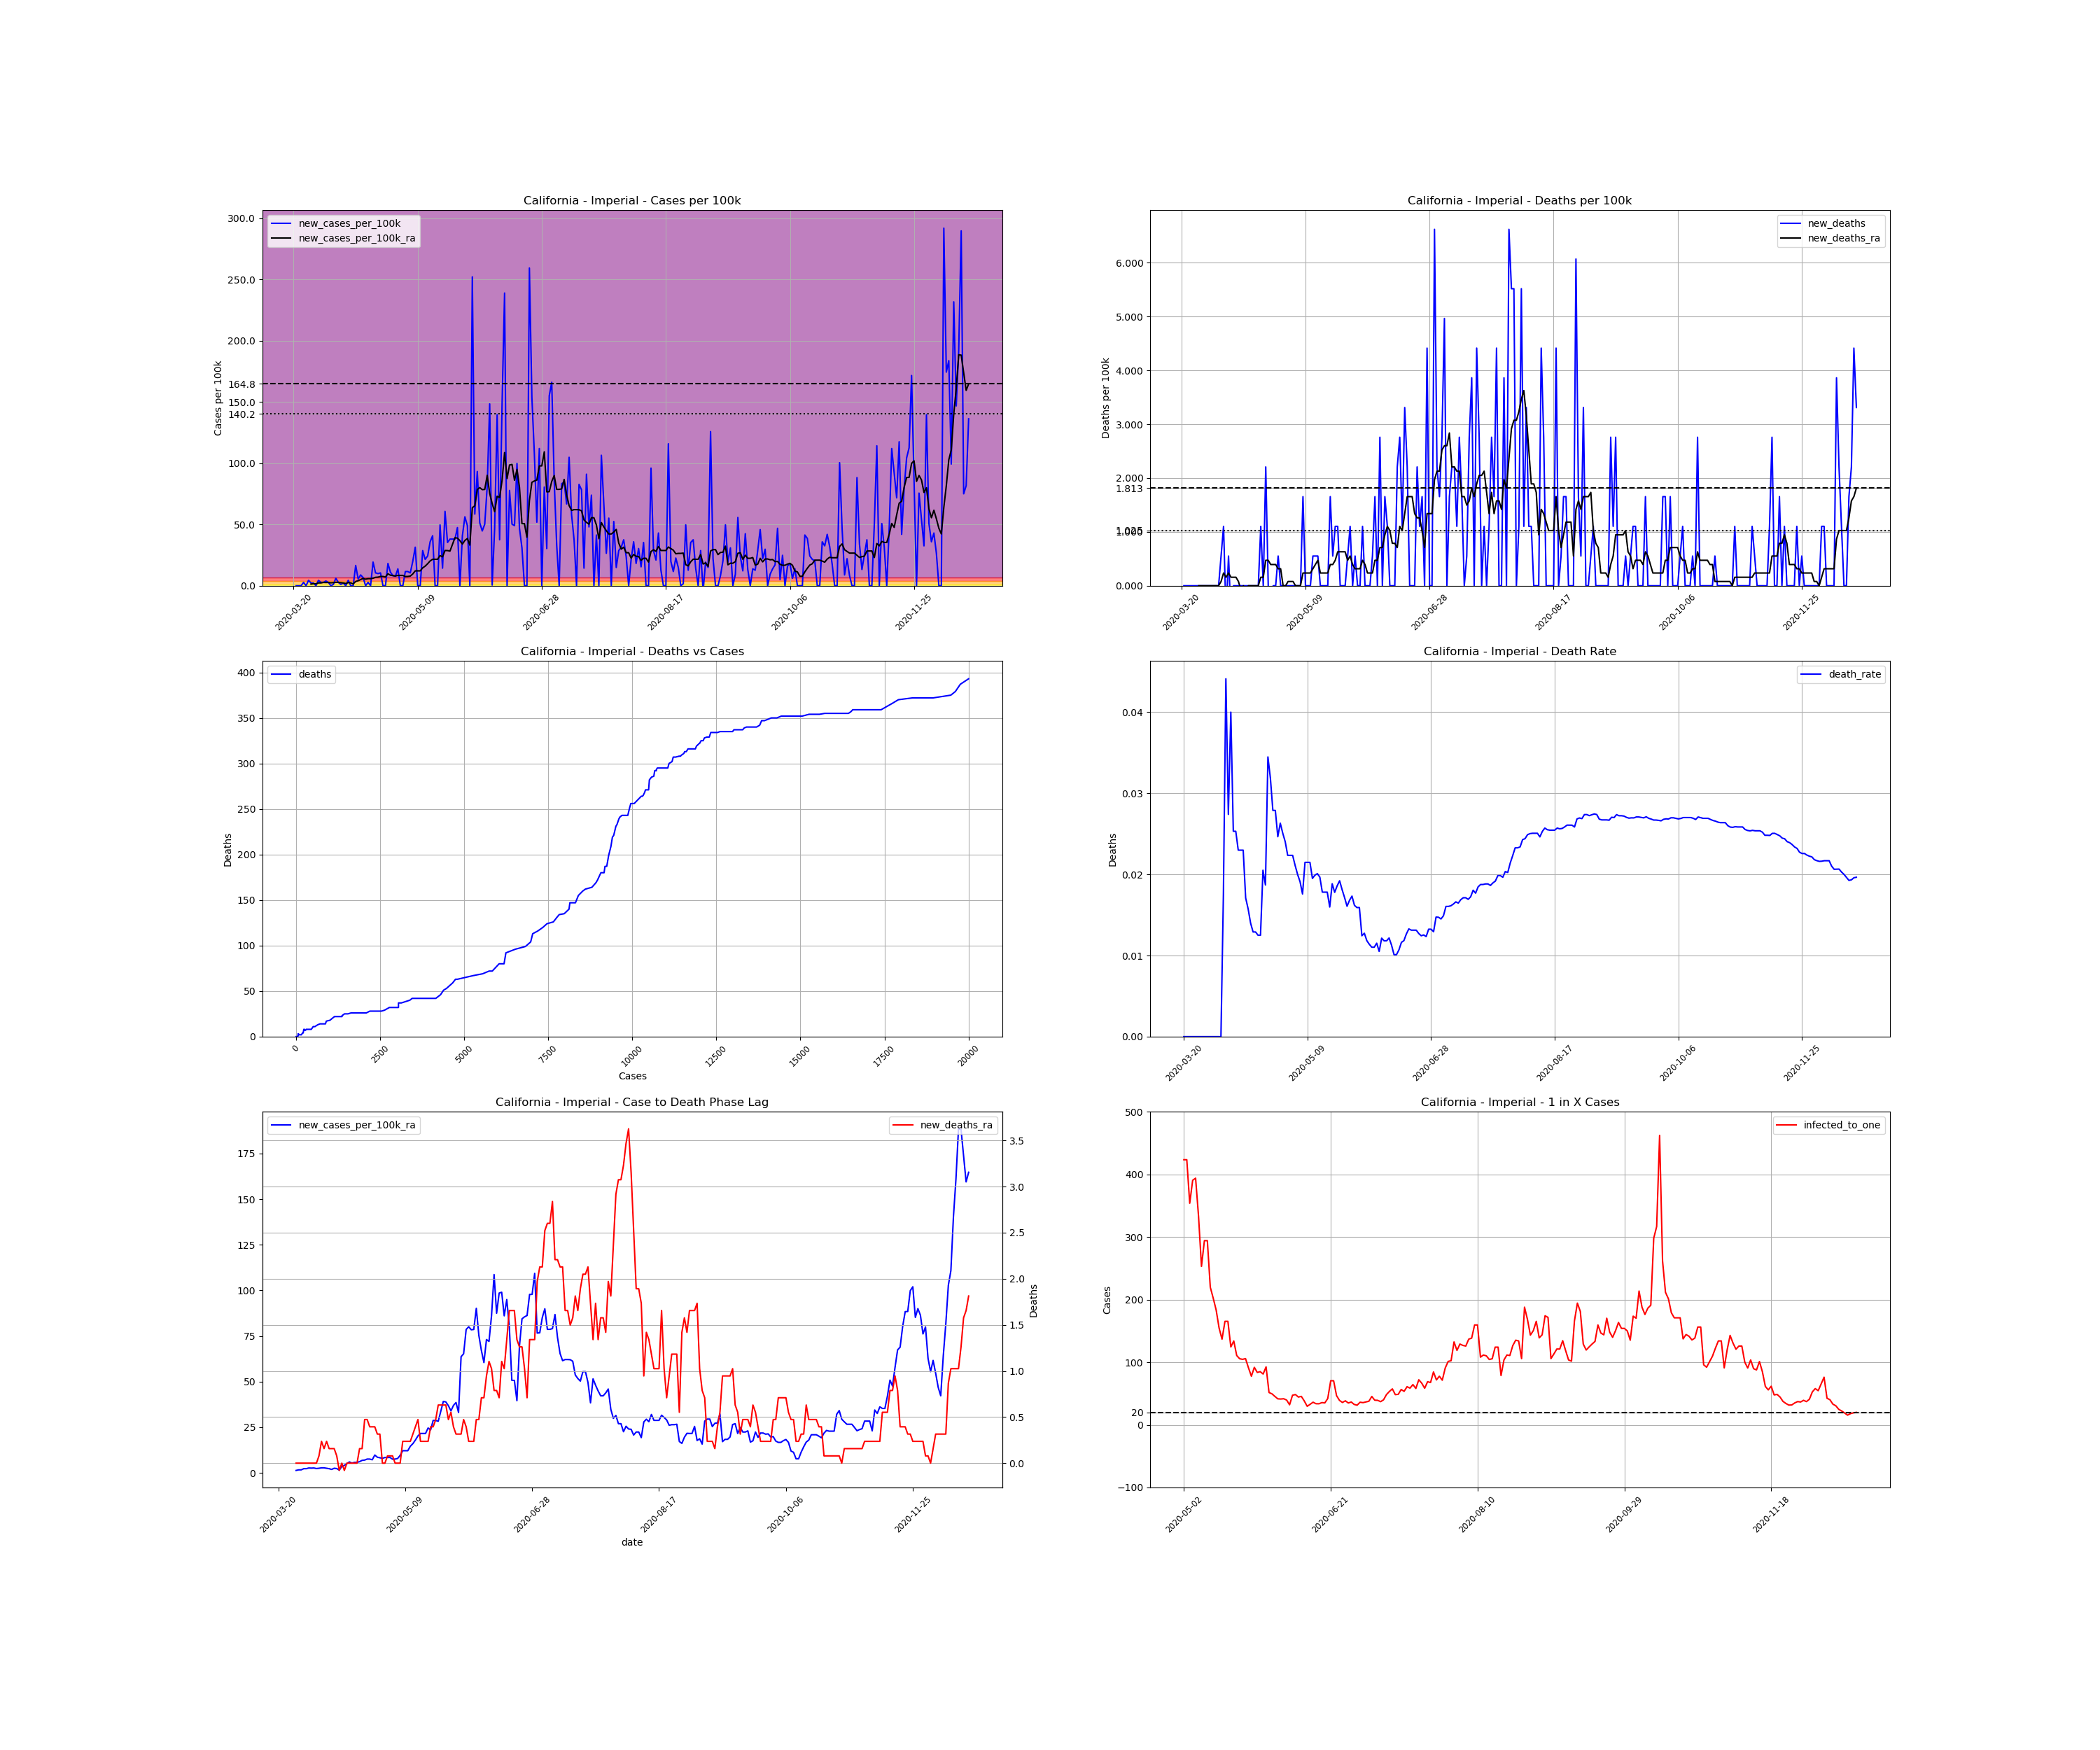

The file beside this chart, header and first rows:
, date, county, state, fips, cases, deaths, COUNTY, STNAME, CTYNAME, POPESTIMATE2019, cases_per_100k, deaths_per_100k, death_rate, new_cases, new_cases_per_100k, new_deaths, new_cases_per_100k_ra, new_deaths_ra, active_cases, infected_to_one
212561, 2020-03-20, Imperial, California, 6025, 4, 0.0, 25, California, Imperial, 181215, 2.207, 0.0, 0.0, , , , , , , 
212562, 2020-03-21, Imperial, California, 6025, 4, 0.0, 25, California, Imperial, 181215, 2.207, 0.0, 0.0, 0.0, 0.0, 0.0, , , , 
212563, 2020-03-22, Imperial, California, 6025, 4, 0.0, 25, California, Imperial, 181215, 2.207, 0.0, 0.0, 0.0, 0.0, 0.0, , , , 
212564, 2020-03-23, Imperial, California, 6025, 4, 0.0, 25, California, Imperial, 181215, 2.207, 0.0, 0.0, 0.0, 0.0, 0.0, , , , 
212565, 2020-03-24, Imperial, California, 6025, 9, 0.0, 25, California, Imperial, 181215, 4.966, 0.0, 0.0, 5.0, 2.759, 0.0, , , , 
212566, 2020-03-25, Imperial, California, 6025, 9, 0.0, 25, California, Imperial, 181215, 4.966, 0.0, 0.0, 0.0, 0.0, 0.0, , , , 
212567, 2020-03-26, Imperial, California, 6025, 17, 0.0, 25, California, Imperial, 181215, 9.381, 0.0, 0.0, 8.0, 4.415, 0.0, , , , 
212568, 2020-03-27, Imperial, California, 6025, 21, 0.0, 25, California, Imperial, 181215, 11.59, 0.0, 0.0, 4.0, 2.207, 0.0, 1.34, 0.0, , 
212569, 2020-03-28, Imperial, California, 6025, 25, 0.0, 25, California, Imperial, 181215, 13.8, 0.0, 0.0, 4.0, 2.207, 0.0, 1.655, 0.0, 21.0, 2157
212570, 2020-03-29, Imperial, California, 6025, 25, 0.0, 25, California, Imperial, 181215, 13.8, 0.0, 0.0, 0.0, 0.0, 0.0, 1.655, 0.0, 21.0, 2157
212571, 2020-03-30, Imperial, California, 6025, 33, 0.0, 25, California, Imperial, 181215, 18.21, 0.0, 0.0, 8.0, 4.415, 0.0, 2.286, 0.0, 29.0, 1562
212572, 2020-03-31, Imperial, California, 6025, 38, 0.0, 25, California, Imperial, 181215, 20.97, 0.0, 0.0, 5.0, 2.759, 0.0, 2.286, 0.0, 34.0, 1332
212573, 2020-04-01, Imperial, California, 6025, 43, 0.0, 25, California, Imperial, 181215, 23.73, 0.0, 0.0, 5.0, 2.759, 0.0, 2.68, 0.0, 34.0, 1332
212574, 2020-04-02, Imperial, California, 6025, 50, 0.0, 25, California, Imperial, 181215, 27.59, 0.0, 0.0, 7.0, 3.863, 0.0, 2.601, 0.0, 41.0, 1105
212575, 2020-04-03, Imperial, California, 6025, 55, 0.0, 25, California, Imperial, 181215, 30.35, 0.0, 0.0, 5.0, 2.759, 0.0, 2.68, 0.0, 38.0, 1192
212576, 2020-04-04, Imperial, California, 6025, 55, 0.0, 25, California, Imperial, 181215, 30.35, 0.0, 0.0, 0.0, 0.0, 0.0, 2.365, 0.0, 34.0, 1332
212577, 2020-04-05, Imperial, California, 6025, 57, 1.0, 25, California, Imperial, 181215, 31.45, 0.5518, 0.01754, 2.0, 1.104, 0.5518, 2.523, 0.07883, 32.0, 1416
212578, 2020-04-06, Imperial, California, 6025, 68, 3.0, 25, California, Imperial, 181215, 37.52, 1.655, 0.04412, 11.0, 6.07, 1.104, 2.759, 0.2365, 43.0, 1054
212579, 2020-04-07, Imperial, California, 6025, 73, 2.0, 25, California, Imperial, 181215, 40.28, 1.104, 0.0274, 5.0, 2.759, -0.5518, 2.759, 0.1577, 40.0, 1133
212580, 2020-04-08, Imperial, California, 6025, 75, 3.0, 25, California, Imperial, 181215, 41.39, 1.655, 0.04, 2.0, 1.104, 0.5518, 2.523, 0.2365, 37.0, 1224
212581, 2020-04-09, Imperial, California, 6025, 79, 2.0, 25, California, Imperial, 181215, 43.59, 1.104, 0.02532, 4.0, 2.207, -0.5518, 2.286, 0.1577, 36.0, 1258
212582, 2020-04-10, Imperial, California, 6025, 79, 2.0, 25, California, Imperial, 181215, 43.59, 1.104, 0.02532, 0.0, 0.0, 0.0, 1.892, 0.1577, 29.0, 1562
212583, 2020-04-11, Imperial, California, 6025, 87, 2.0, 25, California, Imperial, 181215, 48.01, 1.104, 0.02299, 8.0, 4.415, 0.0, 2.523, 0.1577, 32.0, 1416
212584, 2020-04-12, Imperial, California, 6025, 87, 2.0, 25, California, Imperial, 181215, 48.01, 1.104, 0.02299, 0.0, 0.0, 0.0, 2.365, 0.07883, 32.0, 1416
212585, 2020-04-13, Imperial, California, 6025, 87, 2.0, 25, California, Imperial, 181215, 48.01, 1.104, 0.02299, 0.0, 0.0, 0.0, 1.498, -0.07883, 30.0, 1510
212586, 2020-04-14, Imperial, California, 6025, 117, 2.0, 25, California, Imperial, 181215, 64.56, 1.104, 0.01709, 30.0, 16.55, 0.0, 3.469, -1.586032892321652e-17, 49.0, 924.6
212587, 2020-04-15, Imperial, California, 6025, 127, 2.0, 25, California, Imperial, 181215, 70.08, 1.104, 0.01575, 10.0, 5.518, 0.0, 4.099, -0.07883, 54.0, 839
212588, 2020-04-16, Imperial, California, 6025, 143, 2.0, 25, California, Imperial, 181215, 78.91, 1.104, 0.01399, 16.0, 8.829, 0.0, 5.045, 0.0, 68.0, 666.2
212589, 2020-04-17, Imperial, California, 6025, 155, 2.0, 25, California, Imperial, 181215, 85.53, 1.104, 0.0129, 12.0, 6.622, 0.0, 5.991, 0.0, 76.0, 596.1
212590, 2020-04-18, Imperial, California, 6025, 155, 2.0, 25, California, Imperial, 181215, 85.53, 1.104, 0.0129, 0.0, 0.0, 0.0, 5.361, 0.0, 76.0, 596.1
212591, 2020-04-19, Imperial, California, 6025, 160, 2.0, 25, California, Imperial, 181215, 88.29, 1.104, 0.0125, 5.0, 2.759, 0.0, 5.755, 0.0, 73.0, 620.6
212592, 2020-04-20, Imperial, California, 6025, 160, 2.0, 25, California, Imperial, 181215, 88.29, 1.104, 0.0125, 0.0, 0.0, 0.0, 5.755, 0.0, 73.0, 620.6
212593, 2020-04-21, Imperial, California, 6025, 195, 4.0, 25, California, Imperial, 181215, 107.6, 2.207, 0.02051, 35.0, 19.31, 1.104, 6.149, 0.1577, 108.0, 419.5
212594, 2020-04-22, Imperial, California, 6025, 214, 4.0, 25, California, Imperial, 181215, 118.1, 2.207, 0.01869, 19.0, 10.48, 0.0, 6.858, 0.1577, 97.0, 467
212595, 2020-04-23, Imperial, California, 6025, 232, 8.0, 25, California, Imperial, 181215, 128, 4.415, 0.03448, 18.0, 9.933, 2.207, 7.016, 0.473, 105.0, 431.5
212596, 2020-04-24, Imperial, California, 6025, 251, 8.0, 25, California, Imperial, 181215, 138.5, 4.415, 0.03187, 19.0, 10.48, 0.0, 7.568, 0.473, 108.0, 419.5
212597, 2020-04-25, Imperial, California, 6025, 251, 7.0, 25, California, Imperial, 181215, 138.5, 3.863, 0.02789, 0.0, 0.0, -0.5518, 7.568, 0.3942, 96.0, 471.9
212598, 2020-04-26, Imperial, California, 6025, 251, 7.0, 25, California, Imperial, 181215, 138.5, 3.863, 0.02789, 0.0, 0.0, 0.0, 7.174, 0.3942, 96.0, 471.9
212599, 2020-04-27, Imperial, California, 6025, 284, 7.0, 25, California, Imperial, 181215, 156.7, 3.863, 0.02465, 33.0, 18.21, 0.0, 9.775, 0.3942, 124.0, 365.4
212600, 2020-04-28, Imperial, California, 6025, 304, 8.0, 25, California, Imperial, 181215, 167.8, 4.415, 0.02632, 20.0, 11.04, 0.5518, 8.593, 0.3153, 144.0, 314.6
212601, 2020-04-29, Imperial, California, 6025, 319, 8.0, 25, California, Imperial, 181215, 176, 4.415, 0.02508, 15.0, 8.277, 0.0, 8.277, 0.3153, 124.0, 365.4
212602, 2020-04-30, Imperial, California, 6025, 333, 8.0, 25, California, Imperial, 181215, 183.8, 4.415, 0.02402, 14.0, 7.726, 0.0, 7.962, -6.344131569286608e-17, 119.0, 380.7
212603, 2020-05-01, Imperial, California, 6025, 358, 8.0, 25, California, Imperial, 181215, 197.6, 4.415, 0.02235, 25.0, 13.8, 0.0, 8.435, -6.344131569286608e-17, 126.0, 359.6
212604, 2020-05-02, Imperial, California, 6025, 358, 8.0, 25, California, Imperial, 181215, 197.6, 4.415, 0.02235, 0.0, 0.0, 0.0, 8.435, 0.07883, 107.0, 423.4
212605, 2020-05-03, Imperial, California, 6025, 358, 8.0, 25, California, Imperial, 181215, 197.6, 4.415, 0.02235, 0.0, 0.0, 0.0, 8.435, 0.07883, 107.0, 423.4
212606, 2020-05-04, Imperial, California, 6025, 379, 8.0, 25, California, Imperial, 181215, 209.1, 4.415, 0.02111, 21.0, 11.59, 0.0, 7.489, 0.07883, 128.0, 353.9
212607, 2020-05-05, Imperial, California, 6025, 400, 8.0, 25, California, Imperial, 181215, 220.7, 4.415, 0.02, 21.0, 11.59, 0.0, 7.568, 0.0, 116.0, 390.5
212608, 2020-05-06, Imperial, California, 6025, 419, 8.0, 25, California, Imperial, 181215, 231.2, 4.415, 0.01909, 19.0, 10.48, 0.0, 7.883, 0.0, 115.0, 393.9
212609, 2020-05-07, Imperial, California, 6025, 455, 8.0, 25, California, Imperial, 181215, 251.1, 4.415, 0.01758, 36.0, 19.87, 0.0, 9.618, 0.0, 136.0, 333.1
212610, 2020-05-08, Imperial, California, 6025, 512, 11.0, 25, California, Imperial, 181215, 282.5, 6.07, 0.02148, 57.0, 31.45, 1.655, 12.14, 0.2365, 179.0, 253.1
212611, 2020-05-09, Imperial, California, 6025, 512, 11.0, 25, California, Imperial, 181215, 282.5, 6.07, 0.02148, 0.0, 0.0, 0.0, 12.14, 0.2365, 154.0, 294.2
212612, 2020-05-10, Imperial, California, 6025, 512, 11.0, 25, California, Imperial, 181215, 282.5, 6.07, 0.02148, 0.0, 0.0, 0.0, 12.14, 0.2365, 154.0, 294.2
212613, 2020-05-11, Imperial, California, 6025, 564, 11.0, 25, California, Imperial, 181215, 311.2, 6.07, 0.0195, 52.0, 28.7, 0.0, 14.58, 0.2365, 206.0, 219.9
212614, 2020-05-12, Imperial, California, 6025, 603, 12.0, 25, California, Imperial, 181215, 332.8, 6.622, 0.0199, 39.0, 21.52, 0.5518, 16, 0.3153, 224.0, 202.2
212615, 2020-05-13, Imperial, California, 6025, 647, 13.0, 25, California, Imperial, 181215, 357, 7.174, 0.02009, 44.0, 24.28, 0.5518, 17.97, 0.3942, 247.0, 183.4
212616, 2020-05-14, Imperial, California, 6025, 712, 14.0, 25, California, Imperial, 181215, 392.9, 7.726, 0.01966, 65.0, 35.87, 0.5518, 20.26, 0.473, 293.0, 154.6
212617, 2020-05-15, Imperial, California, 6025, 786, 14.0, 25, California, Imperial, 181215, 433.7, 7.726, 0.01781, 74.0, 40.84, 0.0, 21.6, 0.2365, 331.0, 136.9
212618, 2020-05-16, Imperial, California, 6025, 786, 14.0, 25, California, Imperial, 181215, 433.7, 7.726, 0.01781, 0.0, 0.0, 0.0, 21.6, 0.2365, 274.0, 165.3
212619, 2020-05-17, Imperial, California, 6025, 786, 14.0, 25, California, Imperial, 181215, 433.7, 7.726, 0.01781, 0.0, 0.0, 0.0, 21.6, 0.2365, 274.0, 165.3
212620, 2020-05-18, Imperial, California, 6025, 876, 14.0, 25, California, Imperial, 181215, 483.4, 7.726, 0.01598, 90.0, 49.66, 0.0, 24.6, 0.2365, 364.0, 124.5
... 213 more rows
